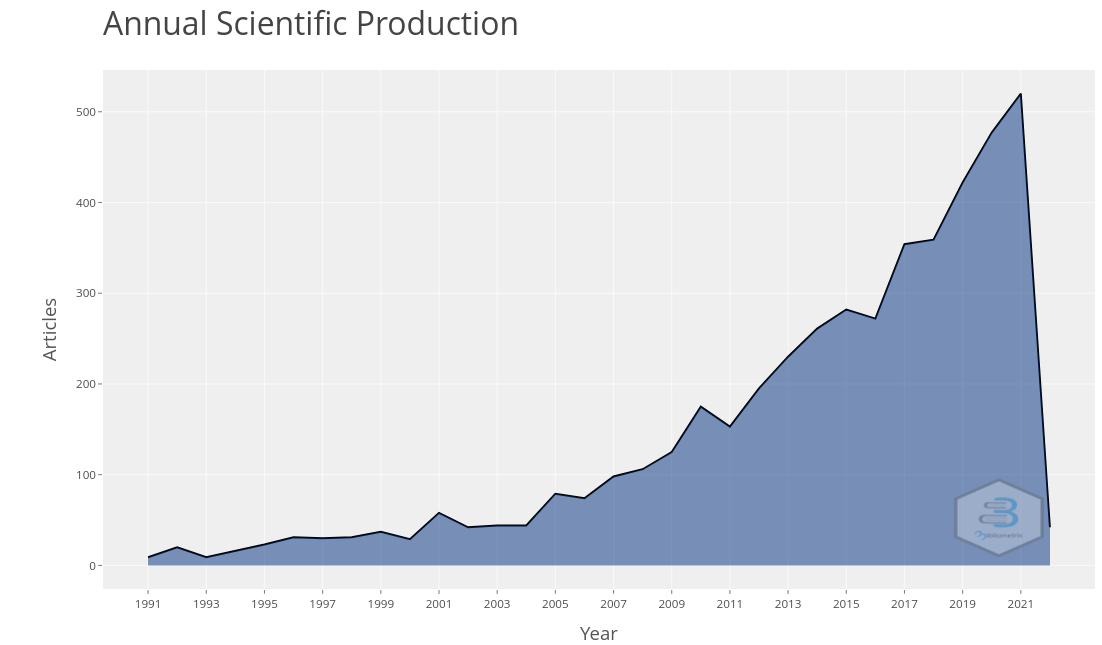

The data file committed next to this chart (first rows):
Year; Articles
1991; 9
1992; 20
1993; 9
1994; 16
1995; 23
1996; 31
1997; 30
1998; 31
1999; 37
2000; 29
2001; 58
2002; 42
2003; 44
2004; 44
2005; 79
2006; 74
2007; 98
2008; 106
2009; 125
2010; 175
